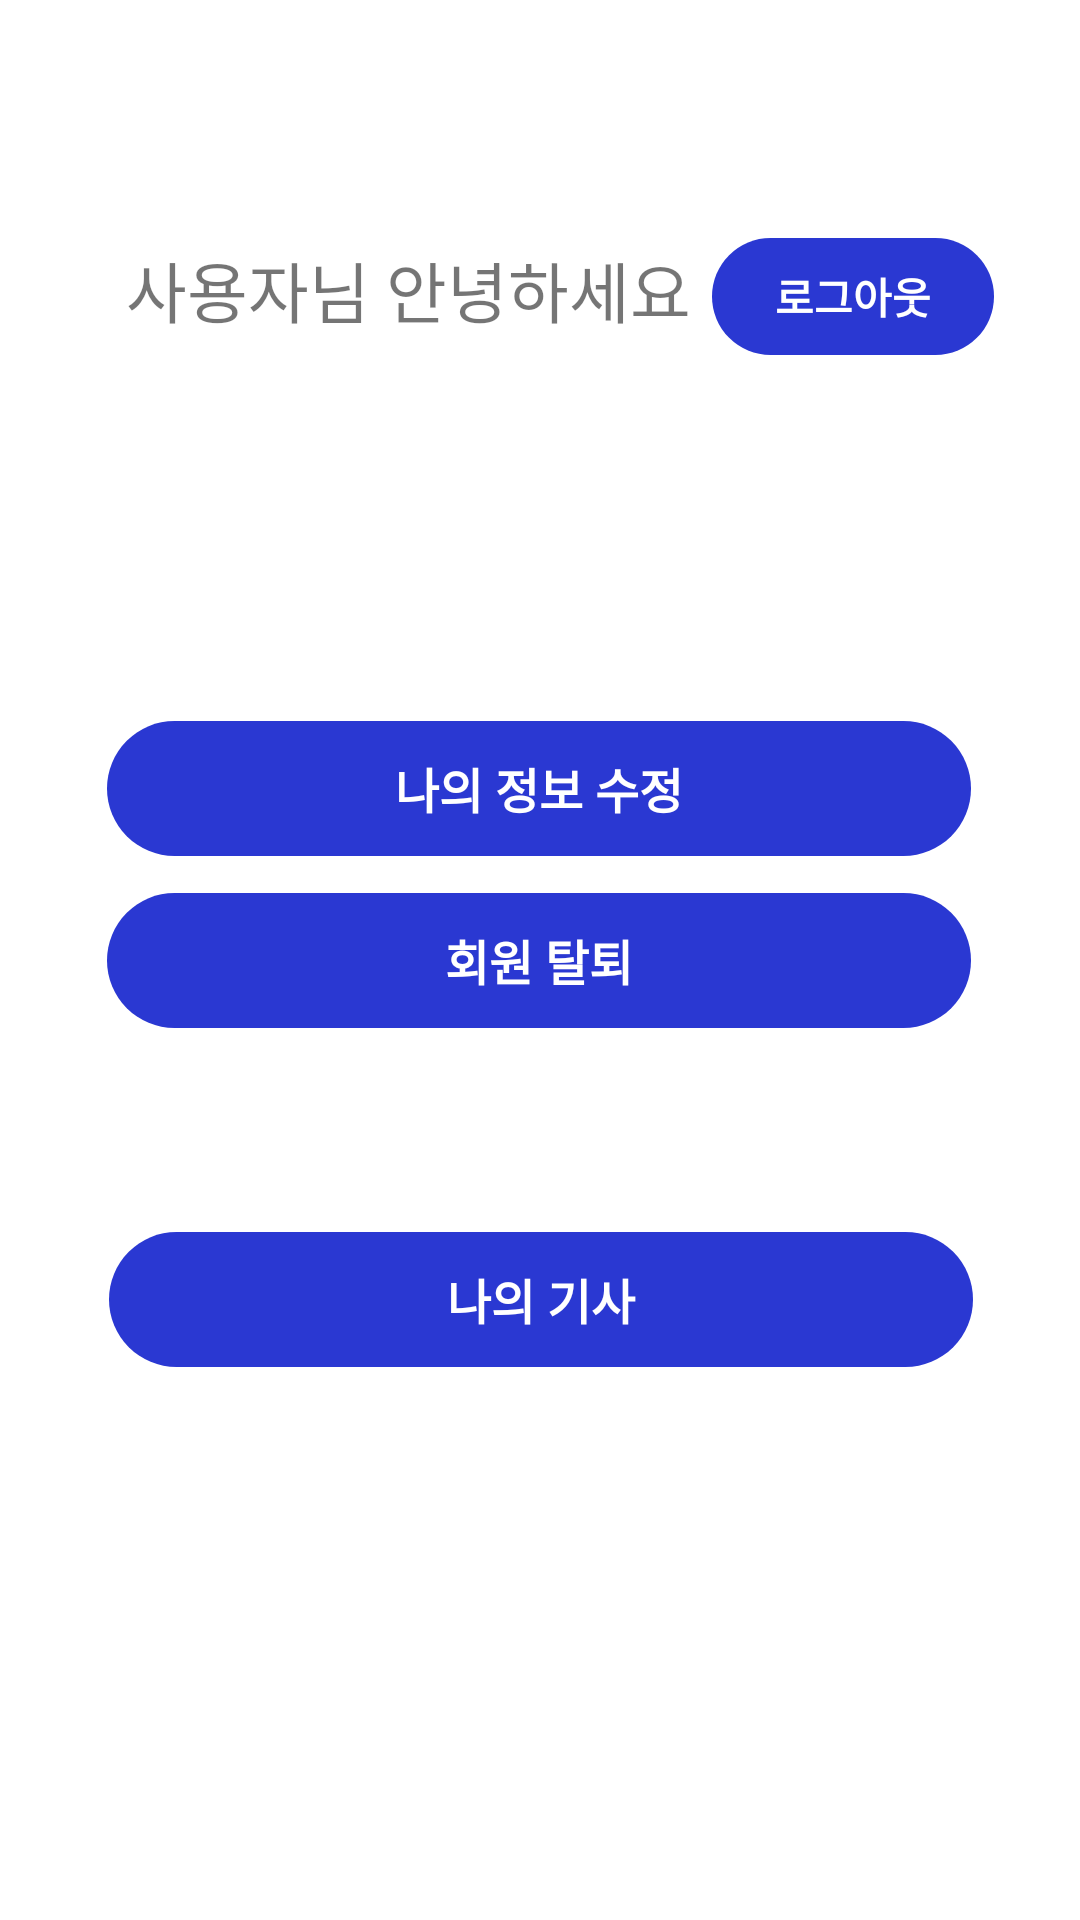

Android layout source for this screen:
<!-- AndroidManifest.xml: application theme Theme.Madcamp_wk3 -->
<!-- res/layout/my_page.xml -->
<?xml version="1.0" encoding="utf-8"?>
<androidx.constraintlayout.widget.ConstraintLayout xmlns:android="http://schemas.android.com/apk/res/android"
    xmlns:app="http://schemas.android.com/apk/res-auto"
    xmlns:tools="http://schemas.android.com/tools"
    android:layout_width="match_parent"
    android:layout_height="match_parent">

    <TextView
        android:layout_width="wrap_content"
        android:layout_height="wrap_content"
        android:layout_marginStart="36dp"
        android:text="사용자님 안녕하세요"
        android:id="@+id/userName"
        android:textSize="22sp"
        app:layout_constraintBottom_toBottomOf="parent"
        app:layout_constraintEnd_toStartOf="@+id/logoutBtn"
        app:layout_constraintHorizontal_bias="0.464"
        app:layout_constraintStart_toStartOf="parent"
        app:layout_constraintTop_toTopOf="parent"
        app:layout_constraintVertical_bias="0.132" />

    <android.widget.Button
        android:id="@+id/logoutBtn"
        android:layout_width="94dp"
        android:layout_height="39dp"
        android:background="@drawable/rounded_button"
        android:gravity="center"
        android:text="로그아웃"
        android:textAlignment="center"
        android:textColor="#FFFFFF"
        android:textStyle="bold"
        app:layout_constraintBottom_toBottomOf="parent"
        app:layout_constraintEnd_toEndOf="parent"
        app:layout_constraintHorizontal_bias="0.892"
        app:layout_constraintStart_toStartOf="parent"
        app:layout_constraintTop_toTopOf="parent"
        app:layout_constraintVertical_bias="0.132" />

    <android.widget.Button
        android:layout_width="288dp"
        android:layout_height="45dp"
        android:layout_marginTop="240dp"
        android:text="나의 정보 수정"
        android:textColor="#FFFFFF"
        android:textSize="16sp"
        android:gravity="center"
        android:textStyle="bold"
        android:textAlignment="center"
        android:background="@drawable/rounded_button"
        app:layout_constraintBottom_toTopOf="@+id/button"
        app:layout_constraintEnd_toEndOf="parent"
        app:layout_constraintHorizontal_bias="0.495"
        app:layout_constraintStart_toStartOf="parent"
        app:layout_constraintTop_toTopOf="parent"
        app:layout_constraintVertical_bias="0.029" />

    <android.widget.Button
        android:id="@+id/button"
        android:layout_width="288dp"
        android:textStyle="bold"
        android:textSize="16sp"
        android:layout_height="45dp"
        android:background="@drawable/rounded_button"
        android:backgroundTint="@null"
        android:gravity="center"
        android:text="회원 탈퇴"
        android:textAlignment="center"
        android:textColor="#FFFFFF"
        app:layout_constraintBottom_toBottomOf="parent"
        app:layout_constraintEnd_toEndOf="parent"
        app:layout_constraintHorizontal_bias="0.495"
        app:layout_constraintStart_toStartOf="parent"
        app:layout_constraintTop_toTopOf="parent" />

    <android.widget.Button
        android:gravity="center"
        android:textAlignment="center"
        android:layout_width="288dp"
        android:textSize="16sp"
        android:layout_height="45dp"
        android:textColor="#FFFFFF"
        android:textStyle="bold"
        android:layout_marginTop="68dp"
        android:text="나의 기사"
        android:background="@drawable/rounded_button"
        app:layout_constraintBottom_toBottomOf="parent"
        app:layout_constraintEnd_toEndOf="parent"
        app:layout_constraintHorizontal_bias="0.504"
        app:layout_constraintStart_toStartOf="parent"
        app:layout_constraintTop_toBottomOf="@+id/button"
        app:layout_constraintVertical_bias="0.0" />


</androidx.constraintlayout.widget.ConstraintLayout>
<!-- resources referenced by this layout -->
<resources>
  <!-- drawable rounded_button (drawable) -->
  <shape xmlns:android="http://schemas.android.com/apk/res/android">
      <solid android:color="#2A38D2" /> 
      <corners android:radius="25dp" /> 
  </shape>
  <style name="Theme.Madcamp_wk3" parent="Theme.MaterialComponents.DayNight.NoActionBar">
          <item name="android:buttonStyle">@null</item>
          <item name="android:windowBackground">@android:color/white</item>
          
          <item name="colorPrimary">@color/white</item>
          <item name="colorPrimaryVariant">@color/white</item>
          <item name="colorOnPrimary">@color/white</item>
          
          <item name="colorSecondary">@color/teal_200</item>
          <item name="colorSecondaryVariant">@color/teal_700</item>
          <item name="colorOnSecondary">@color/black</item>
          
          <item name="android:statusBarColor">?attr/colorPrimaryVariant</item>
          
      </style>
  <color name="white">#FFFFFFFF</color>
  <color name="teal_200">#FF03DAC5</color>
  <color name="teal_700">#FF018786</color>
  <color name="black">#FF000000</color>
</resources>
